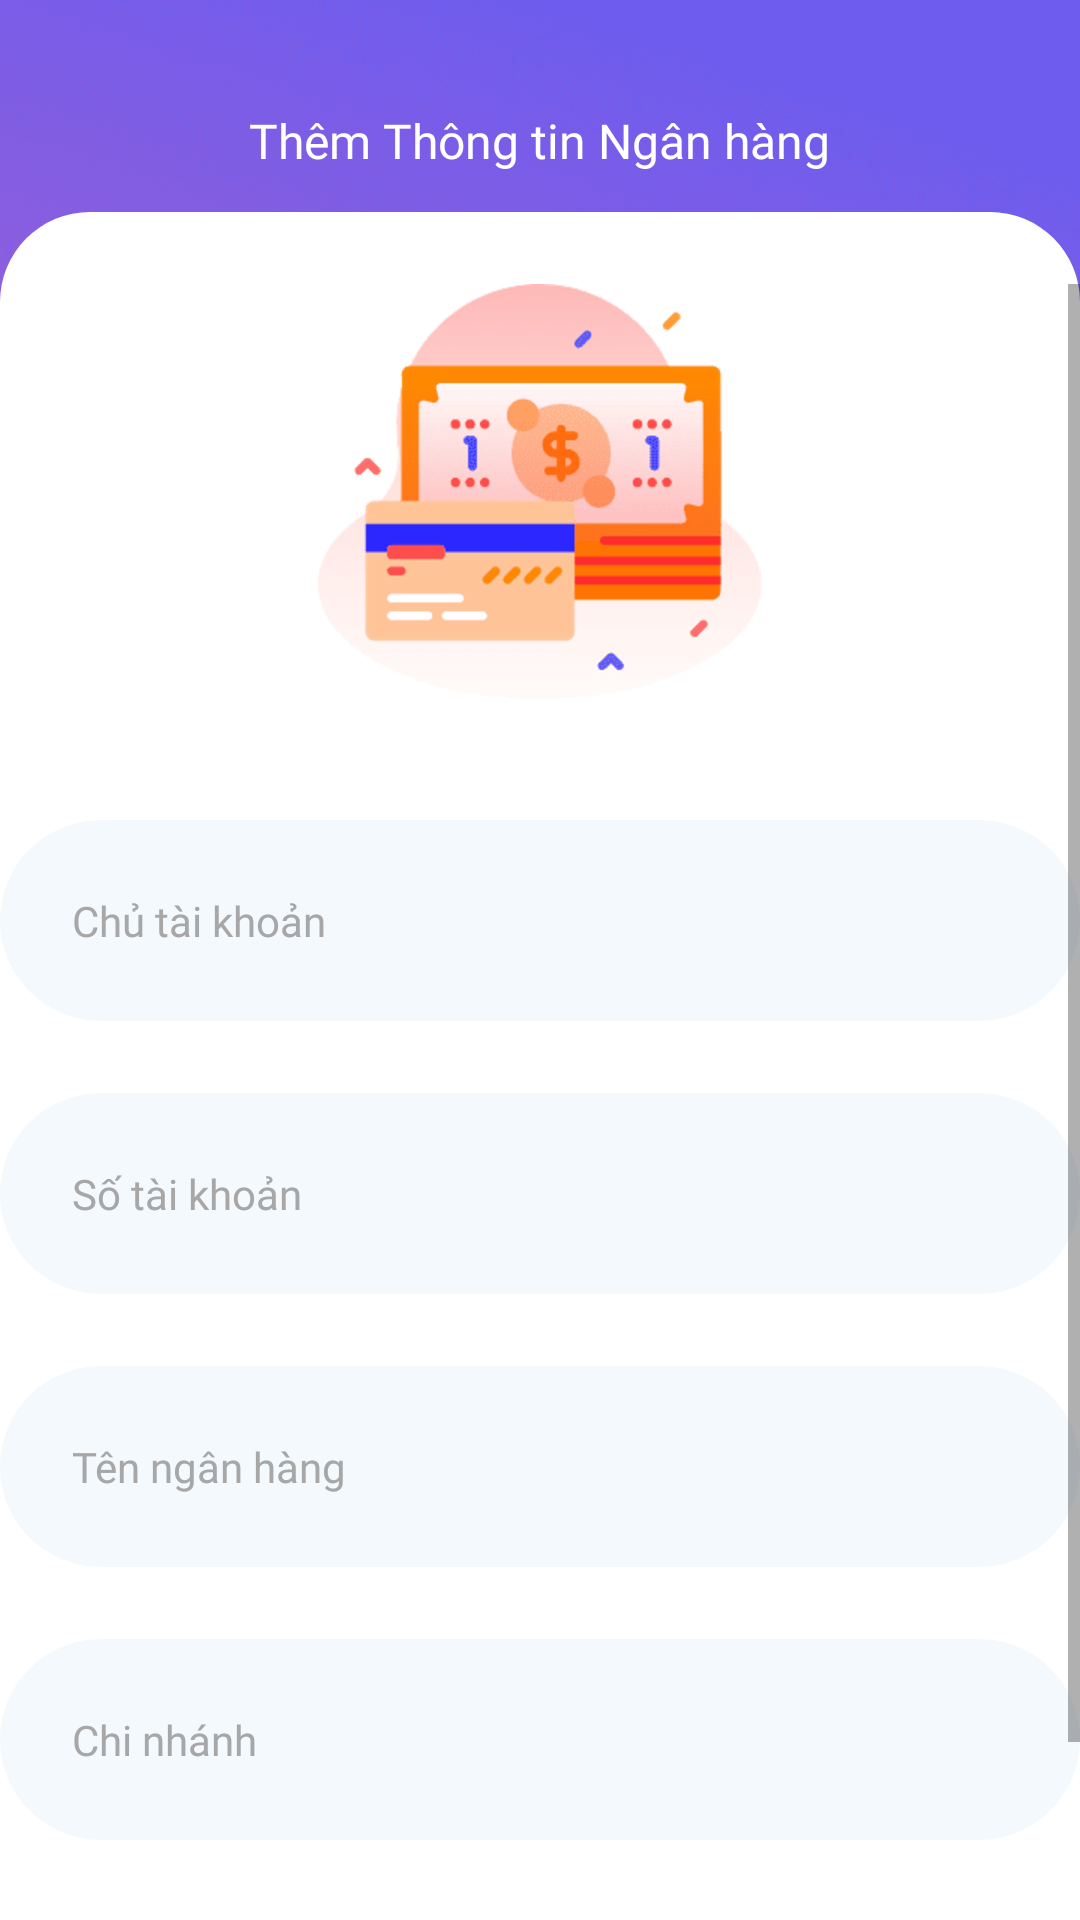

This screen was rendered from an Android layout file. Write that file and the resources it references.
<!-- AndroidManifest.xml: application theme Theme.3Do -->
<!-- res/layout/fragment_new_bank_personal_details.xml -->
<?xml version="1.0" encoding="utf-8"?>
<LinearLayout xmlns:android="http://schemas.android.com/apk/res/android"
    xmlns:app="http://schemas.android.com/apk/res-auto"
    android:layout_width="match_parent"
    android:layout_height="match_parent"
    android:clickable="true"
    android:background="@drawable/bg_3x"
    android:orientation="vertical">

    <RelativeLayout
        android:layout_width="match_parent"
        android:layout_height="wrap_content"
        android:layout_marginTop="36dp"
        android:layout_marginBottom="13dp"
        android:paddingLeft="20dp"
        android:paddingRight="20dp">

        <ImageView
            android:id="@+id/img_back"
            android:layout_width="wrap_content"
            android:layout_height="wrap_content"
            android:src="@drawable/ic_back_white" />

        <TextView
            android:layout_width="wrap_content"
            android:layout_height="wrap_content"
            android:layout_centerHorizontal="true"
            android:fontFamily="@font/roboto_bold"
            android:text="Thêm Thông tin Ngân hàng"
            android:textColor="@color/white"
            android:textSize="16sp" />
    </RelativeLayout>

    <ScrollView
        android:paddingTop="24dp"
        android:background="@drawable/custom_bg_body_white"
        android:layout_width="match_parent"
        android:layout_height="match_parent">
        <LinearLayout
            android:layout_gravity="center_horizontal"
            android:id="@+id/lnl_body"
            android:orientation="vertical"
            android:layout_width="match_parent"
            android:layout_height="match_parent">

            <ImageView
                android:layout_marginBottom="40dp"
                android:layout_gravity="center"
                android:src="@drawable/payment_2x"
                android:layout_width="wrap_content"
                android:layout_height="wrap_content"/>

            <EditText
                android:id="@+id/etxt_account_name"
                android:layout_marginBottom="24dp"
                android:padding="24dp"
                android:textColor="@color/darkBlue"
                android:hint="Chủ tài khoản"
                android:textColorHint="#A7A7A7"
                android:textSize="14sp"
                android:fontFamily="@font/roboto_regular"
                android:background="@drawable/custom_etxt_personal_details"
                android:layout_width="match_parent"
                android:layout_height="wrap_content"/>

            <EditText
                android:id="@+id/etxt_account_number"
                android:layout_marginBottom="24dp"
                android:padding="24dp"
                android:textColor="@color/darkBlue"
                android:hint="Số tài khoản"
                android:textColorHint="#A7A7A7"
                android:textSize="14sp"
                android:fontFamily="@font/roboto_regular"
                android:background="@drawable/custom_etxt_personal_details"
                android:layout_width="match_parent"
                android:layout_height="wrap_content"/>

            <EditText

                android:id="@+id/etxt_bank_name"
                android:layout_marginBottom="24dp"
                android:padding="24dp"
                android:textColor="@color/darkBlue"
                android:hint="Tên ngân hàng"
                android:textColorHint="#A7A7A7"
                android:textSize="14sp"
                android:fontFamily="@font/roboto_regular"
                android:background="@drawable/custom_etxt_personal_details"
                android:layout_width="match_parent"
                android:layout_height="wrap_content"/>

            <EditText
                android:id="@+id/etxt_branch"
                android:layout_marginBottom="48dp"
                android:padding="24dp"
                android:textColor="@color/darkBlue"
                android:hint="Chi nhánh"
                android:textColorHint="#A7A7A7"
                android:textSize="14sp"
                android:fontFamily="@font/roboto_regular"
                android:background="@drawable/custom_etxt_personal_details"
                android:layout_width="match_parent"
                android:layout_height="wrap_content"/>

            <Button
                android:id="@+id/btn_add_new_bank"
                android:textColor="@color/white"
                android:textAllCaps="true"
                android:fontFamily="@font/roboto_medium"
                android:textSize="16sp"
                android:text="Thêm tài khoản"
                android:background="@drawable/custom_button_login"
                android:layout_width="match_parent"
                android:layout_height="wrap_content"/>
        </LinearLayout>
    </ScrollView>
</LinearLayout>
<!-- resources referenced by this layout -->
<resources>
  <color name="darkBlue">#213140</color>
  <color name="white">#FFFFFFFF</color>
  <!-- drawable bg_3x: png bitmap (drawable-hdpi, 832369 bytes) -->
  <!-- drawable custom_bg_body_white (drawable) -->
  <?xml version="1.0" encoding="utf-8"?>
  <shape xmlns:android="http://schemas.android.com/apk/res/android">
      <corners android:topLeftRadius="30dp"  android:topRightRadius="30dp" />
      <solid android:color="@color/white"/>
  </shape>
  <!-- drawable custom_button_login (drawable) -->
  <?xml version="1.0" encoding="utf-8"?>
  <shape xmlns:android="http://schemas.android.com/apk/res/android">
      <corners android:radius="50dp" />
      <gradient android:startColor="#FF900A" android:endColor="#F5D156" />
  </shape>
  <!-- drawable custom_etxt_personal_details (drawable) -->
  <?xml version="1.0" encoding="utf-8"?>
  <shape xmlns:android="http://schemas.android.com/apk/res/android">
      <corners android:radius="50dp" />
      <solid android:color="#F4F9FE" />
  </shape>
  <!-- drawable payment_2x: png bitmap (drawable-hdpi, 27450 bytes) -->
  <style name="Theme.3Do" parent="Base.Theme.3Do" />
  <style name="Base.Theme.3Do" parent="Theme.AppCompat.Light.NoActionBar">
          
          
      </style>
</resources>
